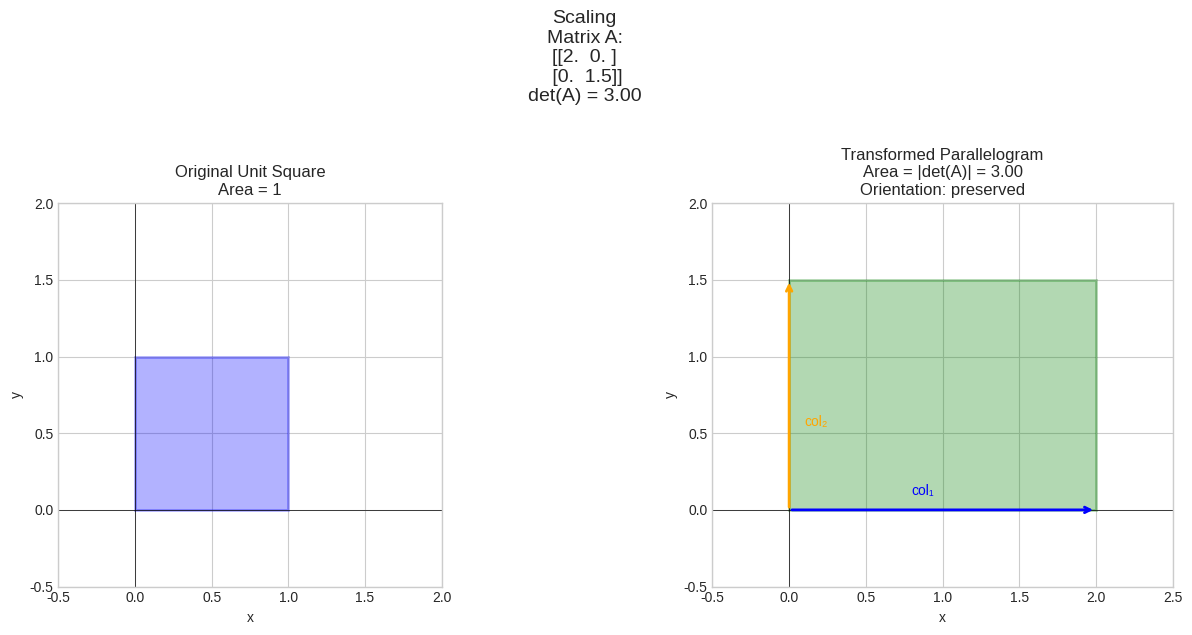
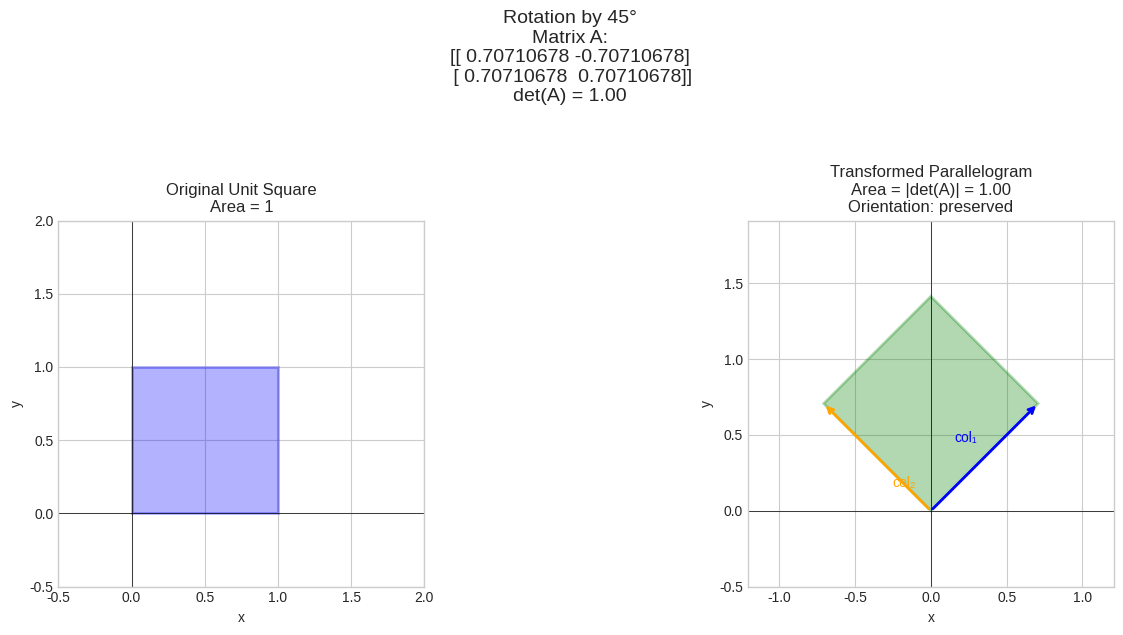
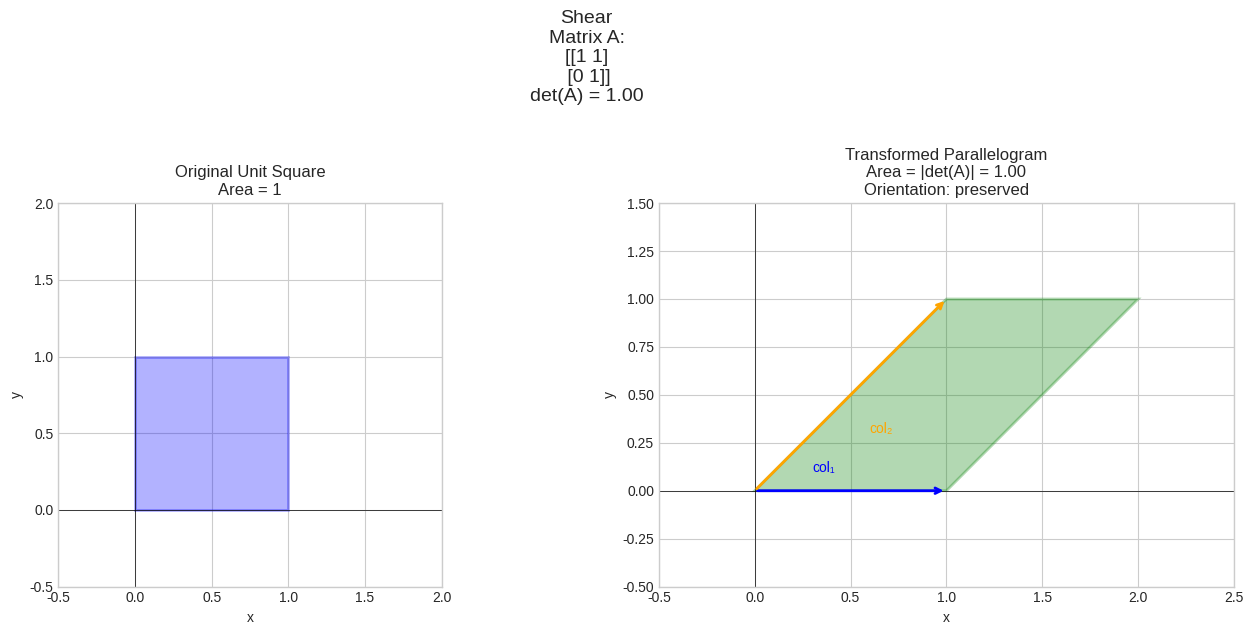
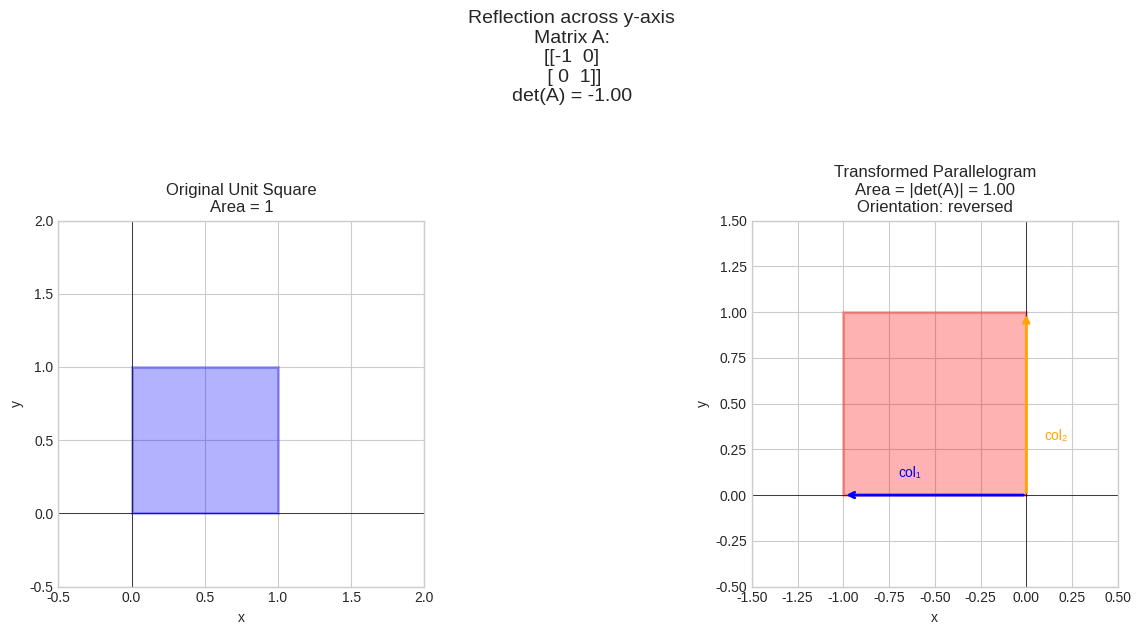
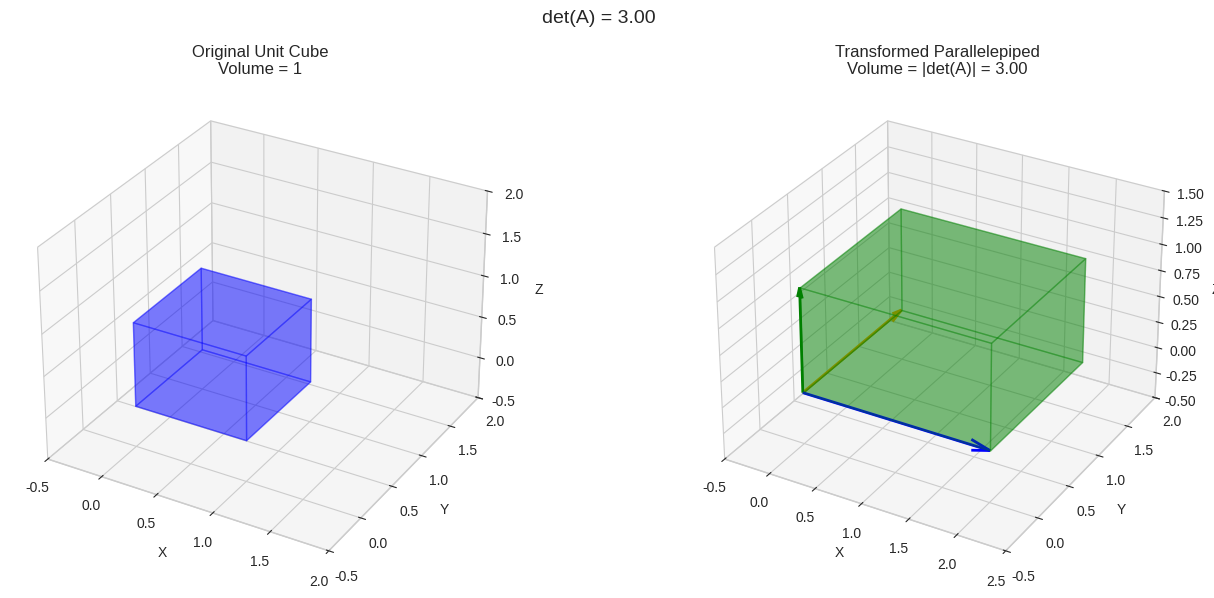
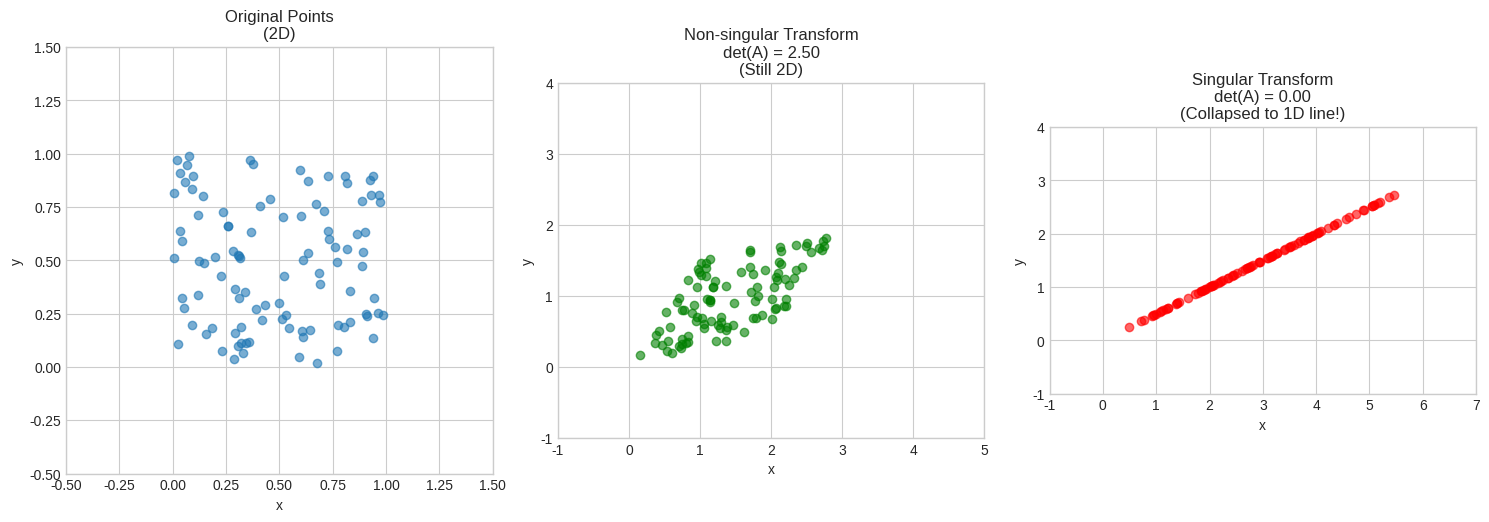
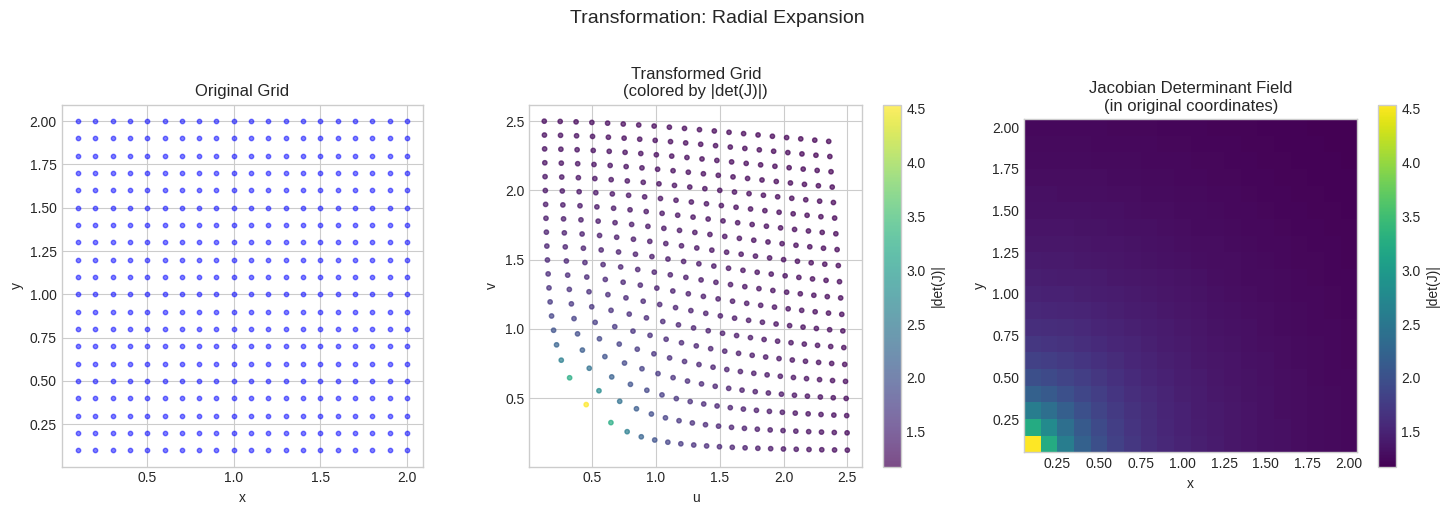
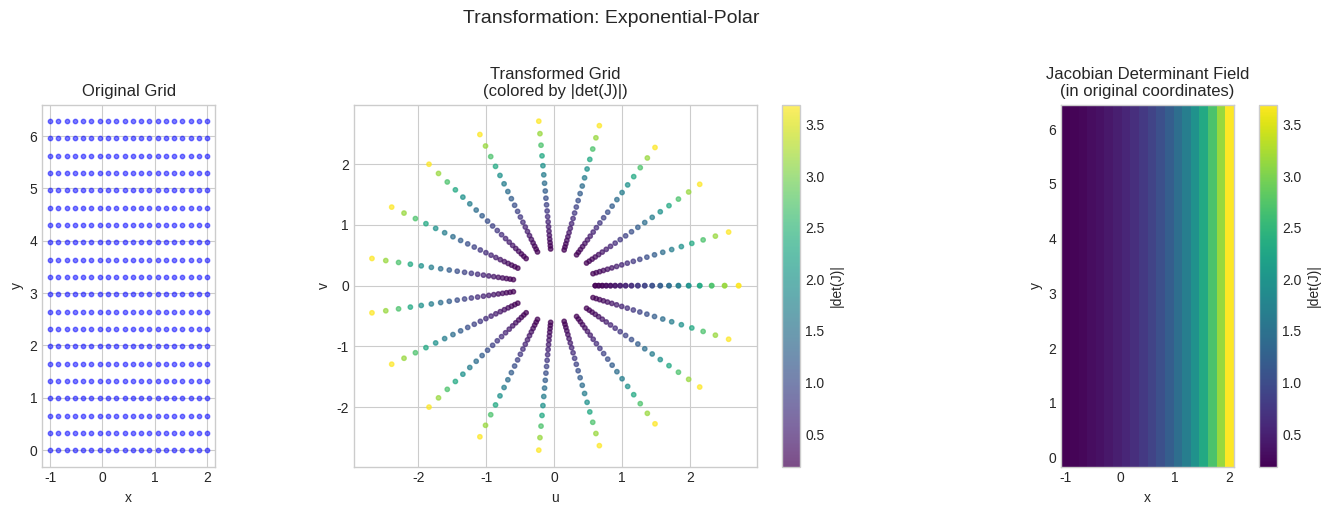
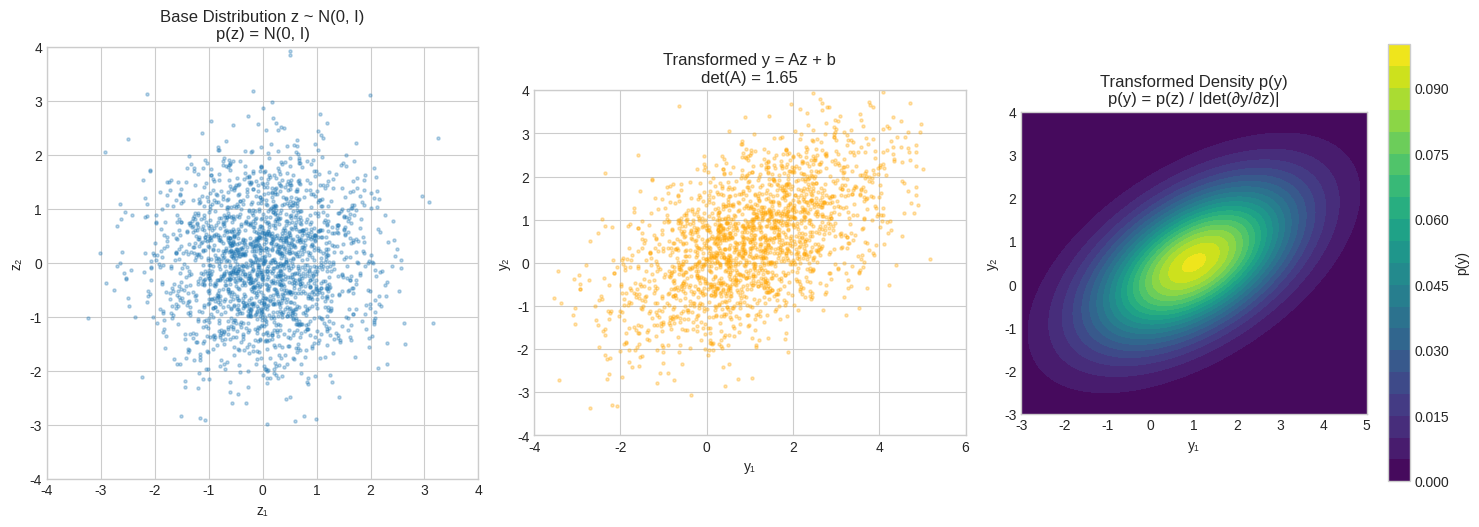
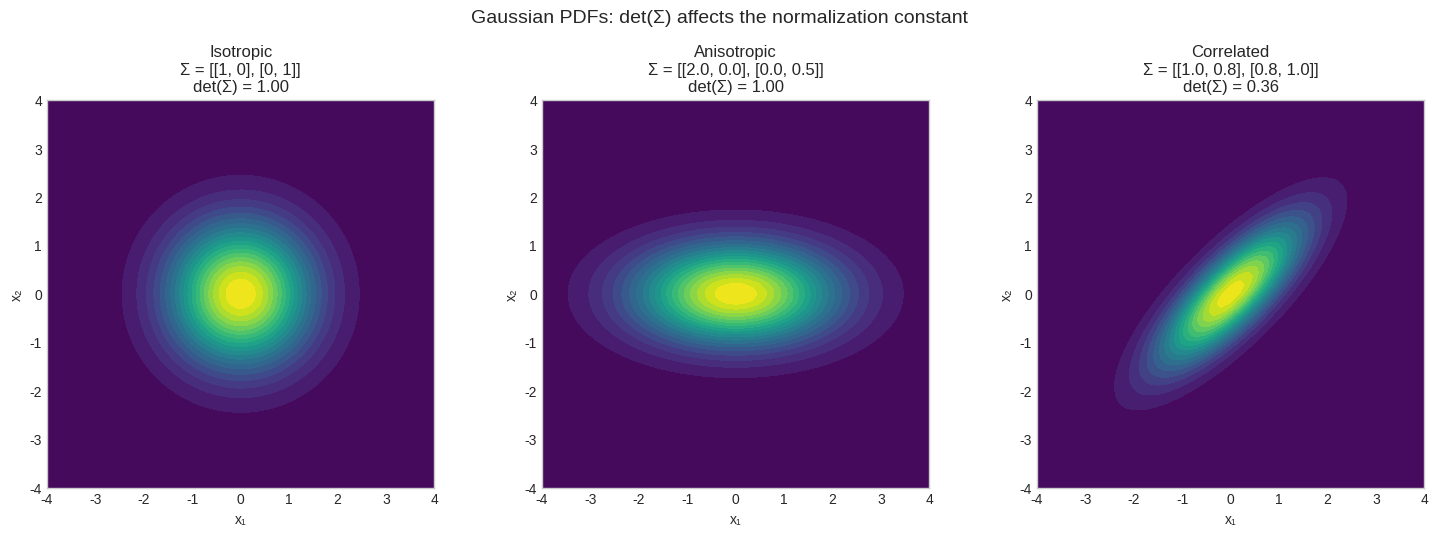

Here is the Python script that generated these plots, in order:
import numpy as np
import matplotlib.pyplot as plt
from matplotlib.patches import Polygon, FancyArrowPatch
from mpl_toolkits.mplot3d import Axes3D
from mpl_toolkits.mplot3d.art3d import Poly3DCollection

plt.style.use('seaborn-v0_8-whitegrid')

def visualize_2d_determinant(A, title="Transformation"):
    """
    Visualize how a 2x2 matrix transforms the unit square.
    The determinant equals the area of the resulting parallelogram.
    """
    fig, axes = plt.subplots(1, 2, figsize=(14, 6))
    
    # Unit square vertices
    square = np.array([[0, 0], [1, 0], [1, 1], [0, 1]])
    
    # Transform the square
    transformed = square @ A.T
    
    det_A = np.linalg.det(A)
    
    # Original square
    ax1 = axes[0]
    ax1.add_patch(Polygon(square, fill=True, alpha=0.3, color='blue', edgecolor='blue', linewidth=2))
    ax1.set_xlim(-0.5, 2)
    ax1.set_ylim(-0.5, 2)
    ax1.set_aspect('equal')
    ax1.axhline(y=0, color='k', linewidth=0.5)
    ax1.axvline(x=0, color='k', linewidth=0.5)
    ax1.set_title('Original Unit Square\nArea = 1', fontsize=12)
    ax1.set_xlabel('x')
    ax1.set_ylabel('y')
    
    # Transformed parallelogram
    ax2 = axes[1]
    color = 'green' if det_A >= 0 else 'red'
    ax2.add_patch(Polygon(transformed, fill=True, alpha=0.3, color=color, edgecolor=color, linewidth=2))
    
    # Draw column vectors
    col1, col2 = A[:, 0], A[:, 1]
    ax2.annotate('', xy=col1, xytext=(0, 0),
                arrowprops=dict(arrowstyle='->', color='blue', lw=2))
    ax2.annotate('', xy=col2, xytext=(0, 0),
                arrowprops=dict(arrowstyle='->', color='orange', lw=2))
    
    ax2.text(col1[0]/2 - 0.2, col1[1]/2 + 0.1, 'col₁', fontsize=10, color='blue')
    ax2.text(col2[0]/2 + 0.1, col2[1]/2 - 0.2, 'col₂', fontsize=10, color='orange')
    
    # Set reasonable limits
    all_coords = np.vstack([transformed, [[0, 0]]])
    margin = 0.5
    ax2.set_xlim(all_coords[:, 0].min() - margin, all_coords[:, 0].max() + margin)
    ax2.set_ylim(all_coords[:, 1].min() - margin, all_coords[:, 1].max() + margin)
    ax2.set_aspect('equal')
    ax2.axhline(y=0, color='k', linewidth=0.5)
    ax2.axvline(x=0, color='k', linewidth=0.5)
    
    orientation = "preserved" if det_A >= 0 else "reversed"
    ax2.set_title(f'Transformed Parallelogram\nArea = |det(A)| = {abs(det_A):.2f}\nOrientation: {orientation}', fontsize=12)
    ax2.set_xlabel('x')
    ax2.set_ylabel('y')
    
    plt.suptitle(f'{title}\nMatrix A:\n{A}\ndet(A) = {det_A:.2f}', fontsize=14, y=1.05)
    plt.tight_layout()
    plt.show()

# Example 1: Scaling
print("Example 1: Scaling transformation")
A_scale = np.array([[2, 0], [0, 1.5]])
visualize_2d_determinant(A_scale, "Scaling")

# Example 2: Rotation (area preserved)
print("\nExample 2: Rotation (area preserved, det=1)")
theta = np.pi/4
A_rot = np.array([[np.cos(theta), -np.sin(theta)], [np.sin(theta), np.cos(theta)]])
visualize_2d_determinant(A_rot, "Rotation by 45°")

# Example 3: Shear (area preserved)
print("\nExample 3: Shear (area preserved, det=1)")
A_shear = np.array([[1, 1], [0, 1]])
visualize_2d_determinant(A_shear, "Shear")

# Example 4: Reflection (negative determinant)
print("\nExample 4: Reflection (orientation reversed, det=-1)")
A_reflect = np.array([[-1, 0], [0, 1]])
visualize_2d_determinant(A_reflect, "Reflection across y-axis")

def visualize_3d_determinant(A):
    """
    Visualize how a 3x3 matrix transforms the unit cube.
    The determinant equals the volume of the resulting parallelepiped.
    """
    fig = plt.figure(figsize=(14, 6))
    
    # Unit cube vertices
    cube_vertices = np.array([
        [0, 0, 0], [1, 0, 0], [1, 1, 0], [0, 1, 0],
        [0, 0, 1], [1, 0, 1], [1, 1, 1], [0, 1, 1]
    ])
    
    # Cube faces (indices)
    faces = [
        [0, 1, 2, 3],  # bottom
        [4, 5, 6, 7],  # top
        [0, 1, 5, 4],  # front
        [2, 3, 7, 6],  # back
        [0, 3, 7, 4],  # left
        [1, 2, 6, 5]   # right
    ]
    
    # Transform vertices
    transformed = cube_vertices @ A.T
    
    det_A = np.linalg.det(A)
    
    # Original cube
    ax1 = fig.add_subplot(121, projection='3d')
    for face in faces:
        verts = [cube_vertices[i] for i in face]
        ax1.add_collection3d(Poly3DCollection([verts], alpha=0.3, facecolor='blue', edgecolor='blue'))
    ax1.set_xlim([-0.5, 2])
    ax1.set_ylim([-0.5, 2])
    ax1.set_zlim([-0.5, 2])
    ax1.set_xlabel('X')
    ax1.set_ylabel('Y')
    ax1.set_zlabel('Z')
    ax1.set_title('Original Unit Cube\nVolume = 1')
    
    # Transformed parallelepiped
    ax2 = fig.add_subplot(122, projection='3d')
    color = 'green' if det_A >= 0 else 'red'
    for face in faces:
        verts = [transformed[i] for i in face]
        ax2.add_collection3d(Poly3DCollection([verts], alpha=0.3, facecolor=color, edgecolor=color))
    
    # Draw column vectors
    origin = np.zeros(3)
    colors = ['blue', 'orange', 'green']
    for i in range(3):
        ax2.quiver(*origin, *A[:, i], color=colors[i], arrow_length_ratio=0.1, linewidth=2)
    
    all_coords = transformed
    margin = 0.5
    ax2.set_xlim([all_coords[:, 0].min() - margin, all_coords[:, 0].max() + margin])
    ax2.set_ylim([all_coords[:, 1].min() - margin, all_coords[:, 1].max() + margin])
    ax2.set_zlim([all_coords[:, 2].min() - margin, all_coords[:, 2].max() + margin])
    ax2.set_xlabel('X')
    ax2.set_ylabel('Y')
    ax2.set_zlabel('Z')
    ax2.set_title(f'Transformed Parallelepiped\nVolume = |det(A)| = {abs(det_A):.2f}')
    
    plt.suptitle(f'det(A) = {det_A:.2f}', fontsize=14)
    plt.tight_layout()
    plt.show()

# Example: 3D scaling
A_3d = np.array([[2, 0, 0], [0, 1.5, 0], [0, 0, 1]])
visualize_3d_determinant(A_3d)

def visualize_singular_matrix():
    """
    Show what happens when det(A) = 0: dimension collapse.
    """
    fig, axes = plt.subplots(1, 3, figsize=(15, 5))
    
    # Generate random points in unit square
    np.random.seed(42)
    points = np.random.rand(100, 2)
    
    # Original points
    ax1 = axes[0]
    ax1.scatter(points[:, 0], points[:, 1], alpha=0.6)
    ax1.set_xlim(-0.5, 1.5)
    ax1.set_ylim(-0.5, 1.5)
    ax1.set_aspect('equal')
    ax1.set_title('Original Points\n(2D)')
    ax1.set_xlabel('x')
    ax1.set_ylabel('y')
    
    # Non-singular transformation
    A_good = np.array([[2, 1], [0.5, 1.5]])
    transformed_good = points @ A_good.T
    
    ax2 = axes[1]
    ax2.scatter(transformed_good[:, 0], transformed_good[:, 1], alpha=0.6, color='green')
    ax2.set_xlim(-1, 5)
    ax2.set_ylim(-1, 4)
    ax2.set_aspect('equal')
    ax2.set_title(f'Non-singular Transform\ndet(A) = {np.linalg.det(A_good):.2f}\n(Still 2D)')
    ax2.set_xlabel('x')
    ax2.set_ylabel('y')
    
    # Singular transformation (collapses to line)
    A_singular = np.array([[2, 4], [1, 2]])  # Column 2 = 2 * Column 1
    transformed_singular = points @ A_singular.T
    
    ax3 = axes[2]
    ax3.scatter(transformed_singular[:, 0], transformed_singular[:, 1], alpha=0.6, color='red')
    ax3.set_xlim(-1, 7)
    ax3.set_ylim(-1, 4)
    ax3.set_aspect('equal')
    ax3.set_title(f'Singular Transform\ndet(A) = {np.linalg.det(A_singular):.2f}\n(Collapsed to 1D line!)')
    ax3.set_xlabel('x')
    ax3.set_ylabel('y')
    
    plt.tight_layout()
    plt.show()

visualize_singular_matrix()

def det_2x2(A):
    """Compute 2x2 determinant with formula."""
    return A[0, 0] * A[1, 1] - A[0, 1] * A[1, 0]

def det_3x3_cofactor(A):
    """Compute 3x3 determinant using cofactor expansion along first row."""
    det = 0
    for j in range(3):
        # Minor: delete row 0 and column j
        minor = np.delete(np.delete(A, 0, axis=0), j, axis=1)
        cofactor = ((-1) ** j) * det_2x2(minor)
        det += A[0, j] * cofactor
        print(f"  a[0,{j}] = {A[0,j]:.1f} × cofactor = {A[0,j]:.1f} × {cofactor:.1f} = {A[0,j] * cofactor:.1f}")
    return det

# Example
A = np.array([[1, 2, 3], [4, 5, 6], [7, 8, 10]])
print("Matrix A:")
print(A)
print("\nCofactor expansion along first row:")
det = det_3x3_cofactor(A)
print(f"\nTotal: det(A) = {det}")
print(f"Verification with numpy: {np.linalg.det(A):.1f}")

def det_gaussian_elimination(A, verbose=True):
    """
    Compute determinant using Gaussian elimination.
    Much more efficient than cofactor expansion!
    """
    A = A.astype(float).copy()
    n = A.shape[0]
    det_multiplier = 1
    
    if verbose:
        print("Starting matrix:")
        print(A)
        print()
    
    for col in range(n - 1):
        # Find pivot (largest element in column for numerical stability)
        max_row = col + np.argmax(np.abs(A[col:, col]))
        
        if np.abs(A[max_row, col]) < 1e-10:
            if verbose:
                print(f"Zero pivot at column {col} - matrix is singular!")
            return 0
        
        # Swap rows if needed
        if max_row != col:
            A[[col, max_row]] = A[[max_row, col]]
            det_multiplier *= -1
            if verbose:
                print(f"Swap rows {col} and {max_row} (det multiplier: {det_multiplier})")
        
        # Eliminate below pivot
        for row in range(col + 1, n):
            if A[row, col] != 0:
                factor = A[row, col] / A[col, col]
                A[row] -= factor * A[col]
                if verbose:
                    print(f"R{row} -= {factor:.3f} × R{col}")
        
        if verbose:
            print(f"After column {col}:")
            print(np.round(A, 3))
            print()
    
    # Determinant = product of diagonal × accumulated multiplier
    diagonal_product = np.prod(np.diag(A))
    det = det_multiplier * diagonal_product
    
    if verbose:
        print(f"Diagonal: {np.diag(A)}")
        print(f"Product of diagonal: {diagonal_product:.3f}")
        print(f"Multiplier from row swaps: {det_multiplier}")
        print(f"Final det = {det_multiplier} × {diagonal_product:.3f} = {det:.3f}")
    
    return det

# Example
A = np.array([[1, 2, 3], [4, 5, 6], [7, 8, 10]])
print("Computing det via Gaussian elimination:\n")
det_gaussian_elimination(A)

def demonstrate_det_properties():
    """Demonstrate key properties of determinants."""
    
    print("="*60)
    print("PROPERTY 1: det(AB) = det(A) × det(B)")
    print("="*60)
    
    A = np.array([[2, 1], [1, 3]])
    B = np.array([[1, 2], [0, 2]])
    
    print(f"det(A) = {np.linalg.det(A):.1f}")
    print(f"det(B) = {np.linalg.det(B):.1f}")
    print(f"det(A) × det(B) = {np.linalg.det(A) * np.linalg.det(B):.1f}")
    print(f"det(AB) = {np.linalg.det(A @ B):.1f}")
    
    print("\n" + "="*60)
    print("PROPERTY 2: det(A^T) = det(A)")
    print("="*60)
    
    A = np.array([[1, 2, 3], [4, 5, 6], [7, 8, 10]])
    print(f"det(A) = {np.linalg.det(A):.1f}")
    print(f"det(A^T) = {np.linalg.det(A.T):.1f}")
    
    print("\n" + "="*60)
    print("PROPERTY 3: det(cA) = c^n × det(A) for n×n matrix")
    print("="*60)
    
    A = np.array([[1, 2], [3, 4]])
    c = 3
    n = 2
    print(f"A is {n}×{n}, c = {c}")
    print(f"det(A) = {np.linalg.det(A):.1f}")
    print(f"det({c}A) = {np.linalg.det(c * A):.1f}")
    print(f"{c}^{n} × det(A) = {c**n * np.linalg.det(A):.1f}")
    
    print("\n" + "="*60)
    print("PROPERTY 4: det(A^{-1}) = 1/det(A)")
    print("="*60)
    
    A = np.array([[2, 1], [1, 3]])
    print(f"det(A) = {np.linalg.det(A):.3f}")
    print(f"det(A^{-1}) = {np.linalg.det(np.linalg.inv(A)):.3f}")
    print(f"1/det(A) = {1/np.linalg.det(A):.3f}")

demonstrate_det_properties()

def visualize_jacobian(transformation, x_range, y_range, name):
    """
    Visualize how the Jacobian determinant varies across space.
    Larger |det(J)| means more area expansion.
    """
    fig, axes = plt.subplots(1, 3, figsize=(15, 5))
    
    # Create grid
    x = np.linspace(x_range[0], x_range[1], 20)
    y = np.linspace(y_range[0], y_range[1], 20)
    X, Y = np.meshgrid(x, y)
    
    # Compute Jacobian determinant at each point
    epsilon = 1e-5
    J_det = np.zeros_like(X)
    
    for i in range(X.shape[0]):
        for j in range(X.shape[1]):
            point = np.array([X[i, j], Y[i, j]])
            
            # Numerical Jacobian
            f_point = transformation(point)
            J = np.zeros((2, 2))
            for k in range(2):
                point_plus = point.copy()
                point_plus[k] += epsilon
                J[:, k] = (transformation(point_plus) - f_point) / epsilon
            
            J_det[i, j] = np.linalg.det(J)
    
    # Plot original grid
    ax1 = axes[0]
    ax1.scatter(X.flatten(), Y.flatten(), c='blue', s=10, alpha=0.5)
    ax1.set_title('Original Grid')
    ax1.set_xlabel('x')
    ax1.set_ylabel('y')
    ax1.set_aspect('equal')
    
    # Transform all points
    points_orig = np.column_stack([X.flatten(), Y.flatten()])
    points_transformed = np.array([transformation(p) for p in points_orig])
    
    # Plot transformed grid
    ax2 = axes[1]
    scatter = ax2.scatter(points_transformed[:, 0], points_transformed[:, 1], 
                         c=np.abs(J_det.flatten()), cmap='viridis', s=10, alpha=0.7)
    plt.colorbar(scatter, ax=ax2, label='|det(J)|')
    ax2.set_title('Transformed Grid\n(colored by |det(J)|)')
    ax2.set_xlabel('u')
    ax2.set_ylabel('v')
    
    # Plot Jacobian determinant heatmap
    ax3 = axes[2]
    c = ax3.pcolormesh(X, Y, np.abs(J_det), cmap='viridis', shading='auto')
    plt.colorbar(c, ax=ax3, label='|det(J)|')
    ax3.set_title('Jacobian Determinant Field\n(in original coordinates)')
    ax3.set_xlabel('x')
    ax3.set_ylabel('y')
    ax3.set_aspect('equal')
    
    plt.suptitle(f'Transformation: {name}', fontsize=14, y=1.02)
    plt.tight_layout()
    plt.show()

# Example 1: Polar-like transformation
def polar_transform(xy):
    x, y = xy
    r = np.sqrt(x**2 + y**2) + 0.5
    theta = np.arctan2(y, x)
    return np.array([r * np.cos(theta), r * np.sin(theta)])

visualize_jacobian(polar_transform, (0.1, 2), (0.1, 2), "Radial Expansion")

# Example 2: Exponential transformation
def exp_transform(xy):
    x, y = xy
    return np.array([np.exp(x/2) * np.cos(y), np.exp(x/2) * np.sin(y)])

visualize_jacobian(exp_transform, (-1, 2), (0, 2*np.pi), "Exponential-Polar")

def demonstrate_normalizing_flow():
    """
    Demonstrate how normalizing flows use the Jacobian determinant
    to transform probability distributions.
    """
    np.random.seed(42)
    
    # Simple base distribution: standard Gaussian
    n_samples = 2000
    z = np.random.randn(n_samples, 2)
    
    # Simple affine flow: y = A @ z + b
    A = np.array([[1.5, 0.5], [0.3, 1.2]])
    b = np.array([1, 0.5])
    
    y = z @ A.T + b
    
    det_A = np.linalg.det(A)
    
    fig, axes = plt.subplots(1, 3, figsize=(15, 5))
    
    # Base distribution
    ax1 = axes[0]
    ax1.scatter(z[:, 0], z[:, 1], alpha=0.3, s=5)
    ax1.set_xlim(-4, 4)
    ax1.set_ylim(-4, 4)
    ax1.set_aspect('equal')
    ax1.set_title('Base Distribution z ~ N(0, I)\np(z) = N(0, I)')
    ax1.set_xlabel('z₁')
    ax1.set_ylabel('z₂')
    
    # Transformed distribution
    ax2 = axes[1]
    ax2.scatter(y[:, 0], y[:, 1], alpha=0.3, s=5, color='orange')
    ax2.set_xlim(-4, 6)
    ax2.set_ylim(-4, 4)
    ax2.set_aspect('equal')
    ax2.set_title(f'Transformed y = Az + b\ndet(A) = {det_A:.2f}')
    ax2.set_xlabel('y₁')
    ax2.set_ylabel('y₂')
    
    # Log-probability comparison
    ax3 = axes[2]
    
    # Grid for evaluation
    grid_x = np.linspace(-3, 5, 100)
    grid_y = np.linspace(-3, 4, 100)
    GX, GY = np.meshgrid(grid_x, grid_y)
    
    # Compute p(y) using change of variables
    # p(y) = p(z) / |det(A)|, where z = A^{-1}(y - b)
    A_inv = np.linalg.inv(A)
    
    def log_p_y(y_point):
        z_point = A_inv @ (y_point - b)
        log_p_z = -0.5 * np.sum(z_point**2) - np.log(2 * np.pi)
        log_det_jacobian = np.log(np.abs(det_A))
        return log_p_z - log_det_jacobian
    
    log_probs = np.zeros_like(GX)
    for i in range(GX.shape[0]):
        for j in range(GX.shape[1]):
            log_probs[i, j] = log_p_y(np.array([GX[i, j], GY[i, j]]))
    
    c = ax3.contourf(GX, GY, np.exp(log_probs), levels=20, cmap='viridis')
    plt.colorbar(c, ax=ax3, label='p(y)')
    ax3.set_title('Transformed Density p(y)\np(y) = p(z) / |det(∂y/∂z)|')
    ax3.set_xlabel('y₁')
    ax3.set_ylabel('y₂')
    ax3.set_aspect('equal')
    
    plt.tight_layout()
    plt.show()
    
    print("\nKey Formula for Normalizing Flows:")
    print("log p(y) = log p(z) - log |det(∂y/∂z)|")
    print(f"\nIn this example:")
    print(f"  det(A) = {det_A:.4f}")
    print(f"  log|det(A)| = {np.log(np.abs(det_A)):.4f}")

demonstrate_normalizing_flow()

def visualize_gaussian_determinant():
    """
    Show how the determinant of covariance matrix affects
    the Gaussian distribution.
    """
    fig, axes = plt.subplots(1, 3, figsize=(15, 5))
    
    mu = np.array([0, 0])
    
    # Different covariance matrices
    Sigmas = [
        np.array([[1, 0], [0, 1]]),       # Identity
        np.array([[2, 0], [0, 0.5]]),     # Anisotropic
        np.array([[1, 0.8], [0.8, 1]]),   # Correlated
    ]
    titles = ['Isotropic', 'Anisotropic', 'Correlated']
    
    x = np.linspace(-4, 4, 100)
    y = np.linspace(-4, 4, 100)
    X, Y = np.meshgrid(x, y)
    pos = np.dstack((X, Y))
    
    for ax, Sigma, title in zip(axes, Sigmas, titles):
        det_Sigma = np.linalg.det(Sigma)
        Sigma_inv = np.linalg.inv(Sigma)
        
        # Compute Gaussian PDF
        def gaussian_pdf(x):
            diff = x - mu
            return np.exp(-0.5 * np.einsum('...i,ij,...j', diff, Sigma_inv, diff)) / \
                   (2 * np.pi * np.sqrt(det_Sigma))
        
        Z = gaussian_pdf(pos)
        
        c = ax.contourf(X, Y, Z, levels=20, cmap='viridis')
        ax.set_xlim(-4, 4)
        ax.set_ylim(-4, 4)
        ax.set_aspect('equal')
        ax.set_title(f'{title}\nΣ = {Sigma.tolist()}\ndet(Σ) = {det_Sigma:.2f}')
        ax.set_xlabel('x₁')
        ax.set_ylabel('x₂')
    
    plt.suptitle('Gaussian PDFs: det(Σ) affects the normalization constant', fontsize=14, y=1.02)
    plt.tight_layout()
    plt.show()
    
    print("\nGaussian PDF Formula:")
    print("p(x) = 1/(2π)^{n/2} × 1/√det(Σ) × exp(-1/2 (x-μ)ᵀ Σ⁻¹ (x-μ))")
    print("\nThe √det(Σ) term normalizes the distribution.")
    print("Larger det(Σ) → more spread out → lower peak")

visualize_gaussian_determinant()

def demonstrate_log_det():
    """
    Show why we often compute log-determinant instead of determinant.
    """
    print("Why use log-determinant?")
    print("="*50)
    
    # For large matrices, determinant can overflow/underflow
    sizes = [10, 50, 100, 200]
    
    print("\nDeterminant of random matrices (entries ~ N(0,1)):")
    print("-" * 50)
    
    for n in sizes:
        np.random.seed(42)
        A = np.random.randn(n, n)
        
        # Direct determinant (can overflow/underflow)
        try:
            det_direct = np.linalg.det(A)
            if np.isinf(det_direct) or det_direct == 0:
                det_str = f"{det_direct} (overflow/underflow!)"
            else:
                det_str = f"{det_direct:.2e}"
        except:
            det_str = "ERROR"
        
        # Log-determinant (numerically stable)
        sign, logdet = np.linalg.slogdet(A)
        
        print(f"n={n:3d}: det(A) = {det_str:>20s}, log|det(A)| = {logdet:>10.2f}")
    
    print("\n" + "="*50)
    print("\nFor positive definite matrices, use Cholesky:")
    print("-" * 50)
    
    # Positive definite example
    n = 100
    np.random.seed(42)
    A = np.random.randn(n, n)
    Sigma = A @ A.T / n + np.eye(n)  # Positive definite
    
    # Method 1: np.linalg.slogdet
    sign, logdet1 = np.linalg.slogdet(Sigma)
    
    # Method 2: Cholesky (more efficient for positive definite)
    L = np.linalg.cholesky(Sigma)
    logdet2 = 2 * np.sum(np.log(np.diag(L)))
    
    print(f"Using slogdet:  log|det(Σ)| = {logdet1:.4f}")
    print(f"Using Cholesky: log|det(Σ)| = {logdet2:.4f}")
    print(f"\nCholesky formula: log|det(Σ)| = 2 × Σ log(L_ii)")
    print(f"(where Σ = L @ L.T is the Cholesky decomposition)")

demonstrate_log_det()

print("""
KEY CONCEPTS SUMMARY
====================

1. GEOMETRIC MEANING
   - |det(A)| = volume/area scaling factor
   - sign(det(A)) = orientation preserved (+) or flipped (-)
   - det(A) = 0 → dimension collapse (singular)

2. COMPUTATION
   - 2×2: det = ad - bc
   - n×n: cofactor expansion (O(n!)) or Gaussian elimination (O(n³))
   - Triangular matrix: det = product of diagonal

3. KEY PROPERTIES
   - det(AB) = det(A) × det(B)
   - det(A^T) = det(A)
   - det(cA) = c^n × det(A) for n×n matrix
   - det(A^{-1}) = 1/det(A)

4. JACOBIAN DETERMINANT
   - Measures local area/volume change under transformation
   - Key for change of variables in integration
   - Formula: dA_new = |det(J)| × dA_old

5. ML APPLICATIONS
   - Normalizing flows: log p(y) = log p(z) - log|det(J)|
   - Gaussian distributions: normalization constant involves √det(Σ)
   - Feature selection: det ≈ 0 indicates multicollinearity
   - Always use log-determinant for numerical stability!
""")